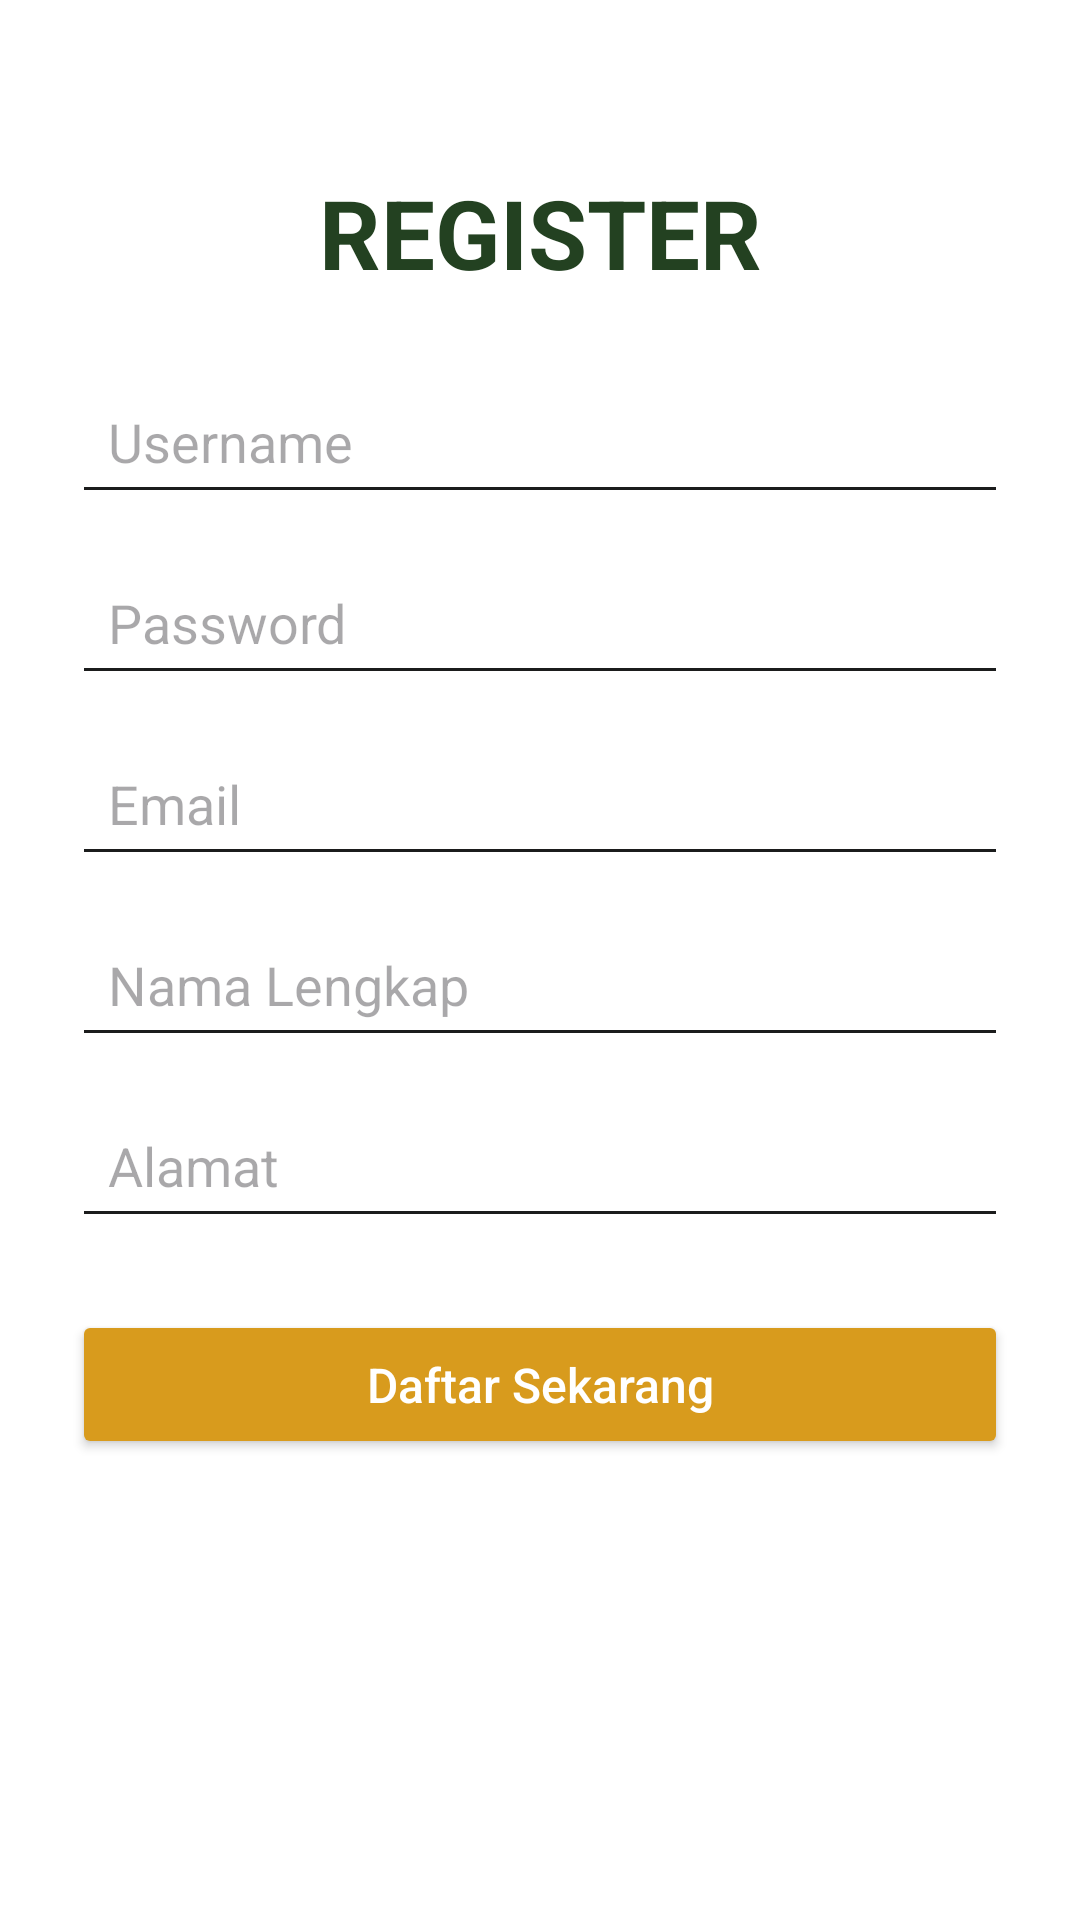

Write the Android layout XML for this screen, with the resource values it uses.
<!-- AndroidManifest.xml: application theme Theme.VSGALoginDanCRUD -->
<!-- res/layout/activity_register.xml -->
<?xml version="1.0" encoding="utf-8"?>
<androidx.constraintlayout.widget.ConstraintLayout xmlns:android="http://schemas.android.com/apk/res/android"
    xmlns:app="http://schemas.android.com/apk/res-auto"
    xmlns:tools="http://schemas.android.com/tools"
    android:id="@+id/main"
    android:layout_width="match_parent"
    android:layout_height="match_parent"
    android:padding="24dp"
    android:background="@android:color/white"
    tools:context=".RegisterActivity">

    
    <TextView
        android:id="@+id/textRegisterTitle"
        android:layout_width="wrap_content"
        android:layout_height="wrap_content"
        android:text="REGISTER"
        android:textSize="32sp"
        android:textStyle="bold"
        android:textColor="@color/uin_green_dark"
        app:layout_constraintTop_toTopOf="parent"
        app:layout_constraintStart_toStartOf="parent"
        app:layout_constraintEnd_toEndOf="parent"
        android:layout_marginTop="32dp" />

    
    <EditText
        android:id="@+id/editUsername"
        android:layout_width="0dp"
        android:layout_height="wrap_content"
        android:hint="Username"
        android:inputType="text"
        android:padding="12dp"
        android:backgroundTint="@color/uin_black_dark"
        app:layout_constraintTop_toBottomOf="@id/textRegisterTitle"
        app:layout_constraintStart_toStartOf="parent"
        app:layout_constraintEnd_toEndOf="parent"
        android:layout_marginTop="24dp" />

    
    <EditText
        android:id="@+id/editPassword"
        android:layout_width="0dp"
        android:layout_height="wrap_content"
        android:hint="Password"
        android:inputType="textPassword"
        android:padding="12dp"
        android:backgroundTint="@color/uin_black_dark"
        app:layout_constraintTop_toBottomOf="@id/editUsername"
        app:layout_constraintStart_toStartOf="parent"
        app:layout_constraintEnd_toEndOf="parent"
        android:layout_marginTop="12dp" />

    
    <EditText
        android:id="@+id/editEmail"
        android:layout_width="0dp"
        android:layout_height="wrap_content"
        android:hint="Email"
        android:inputType="textEmailAddress"
        android:padding="12dp"
        android:backgroundTint="@color/uin_black_dark"
        app:layout_constraintTop_toBottomOf="@id/editPassword"
        app:layout_constraintStart_toStartOf="parent"
        app:layout_constraintEnd_toEndOf="parent"
        android:layout_marginTop="12dp" />

    
    <EditText
        android:id="@+id/editNamaLengkap"
        android:layout_width="0dp"
        android:layout_height="wrap_content"
        android:hint="Nama Lengkap"
        android:inputType="textPersonName"
        android:padding="12dp"
        android:backgroundTint="@color/uin_black_dark"
        app:layout_constraintTop_toBottomOf="@id/editEmail"
        app:layout_constraintStart_toStartOf="parent"
        app:layout_constraintEnd_toEndOf="parent"
        android:layout_marginTop="12dp" />

    
    <EditText
        android:id="@+id/editAlamat"
        android:layout_width="0dp"
        android:layout_height="wrap_content"
        android:hint="Alamat"
        android:inputType="textPostalAddress"
        android:padding="12dp"
        android:backgroundTint="@color/uin_black_dark"
        app:layout_constraintTop_toBottomOf="@id/editNamaLengkap"
        app:layout_constraintStart_toStartOf="parent"
        app:layout_constraintEnd_toEndOf="parent"
        android:layout_marginTop="12dp" />

    
    <Button
        android:id="@+id/btnRegister"
        android:layout_width="0dp"
        android:layout_height="wrap_content"
        android:layout_marginTop="24dp"
        android:padding="14dp"
        android:backgroundTint="@color/uin_gold"
        android:text="Daftar Sekarang"
        android:textAllCaps="false"
        android:textSize="16sp"
        android:textColor="@android:color/white"
        android:fontFamily="sans-serif-medium"
        app:layout_constraintEnd_toEndOf="parent"
        app:layout_constraintStart_toStartOf="parent"
        app:layout_constraintTop_toBottomOf="@id/editAlamat" />

</androidx.constraintlayout.widget.ConstraintLayout>
<!-- resources referenced by this layout -->
<resources>
  <color name="uin_black_dark">#1B1C1C</color>
  <color name="uin_gold">#D89B1D</color>
  <color name="uin_green_dark">#234121</color>
  <style name="Theme.VSGALoginDanCRUD" parent="Base.Theme.VSGALoginDanCRUD" />
  <style name="Base.Theme.VSGALoginDanCRUD" parent="Theme.Material3.DayNight.NoActionBar">
          
          
      </style>
</resources>
